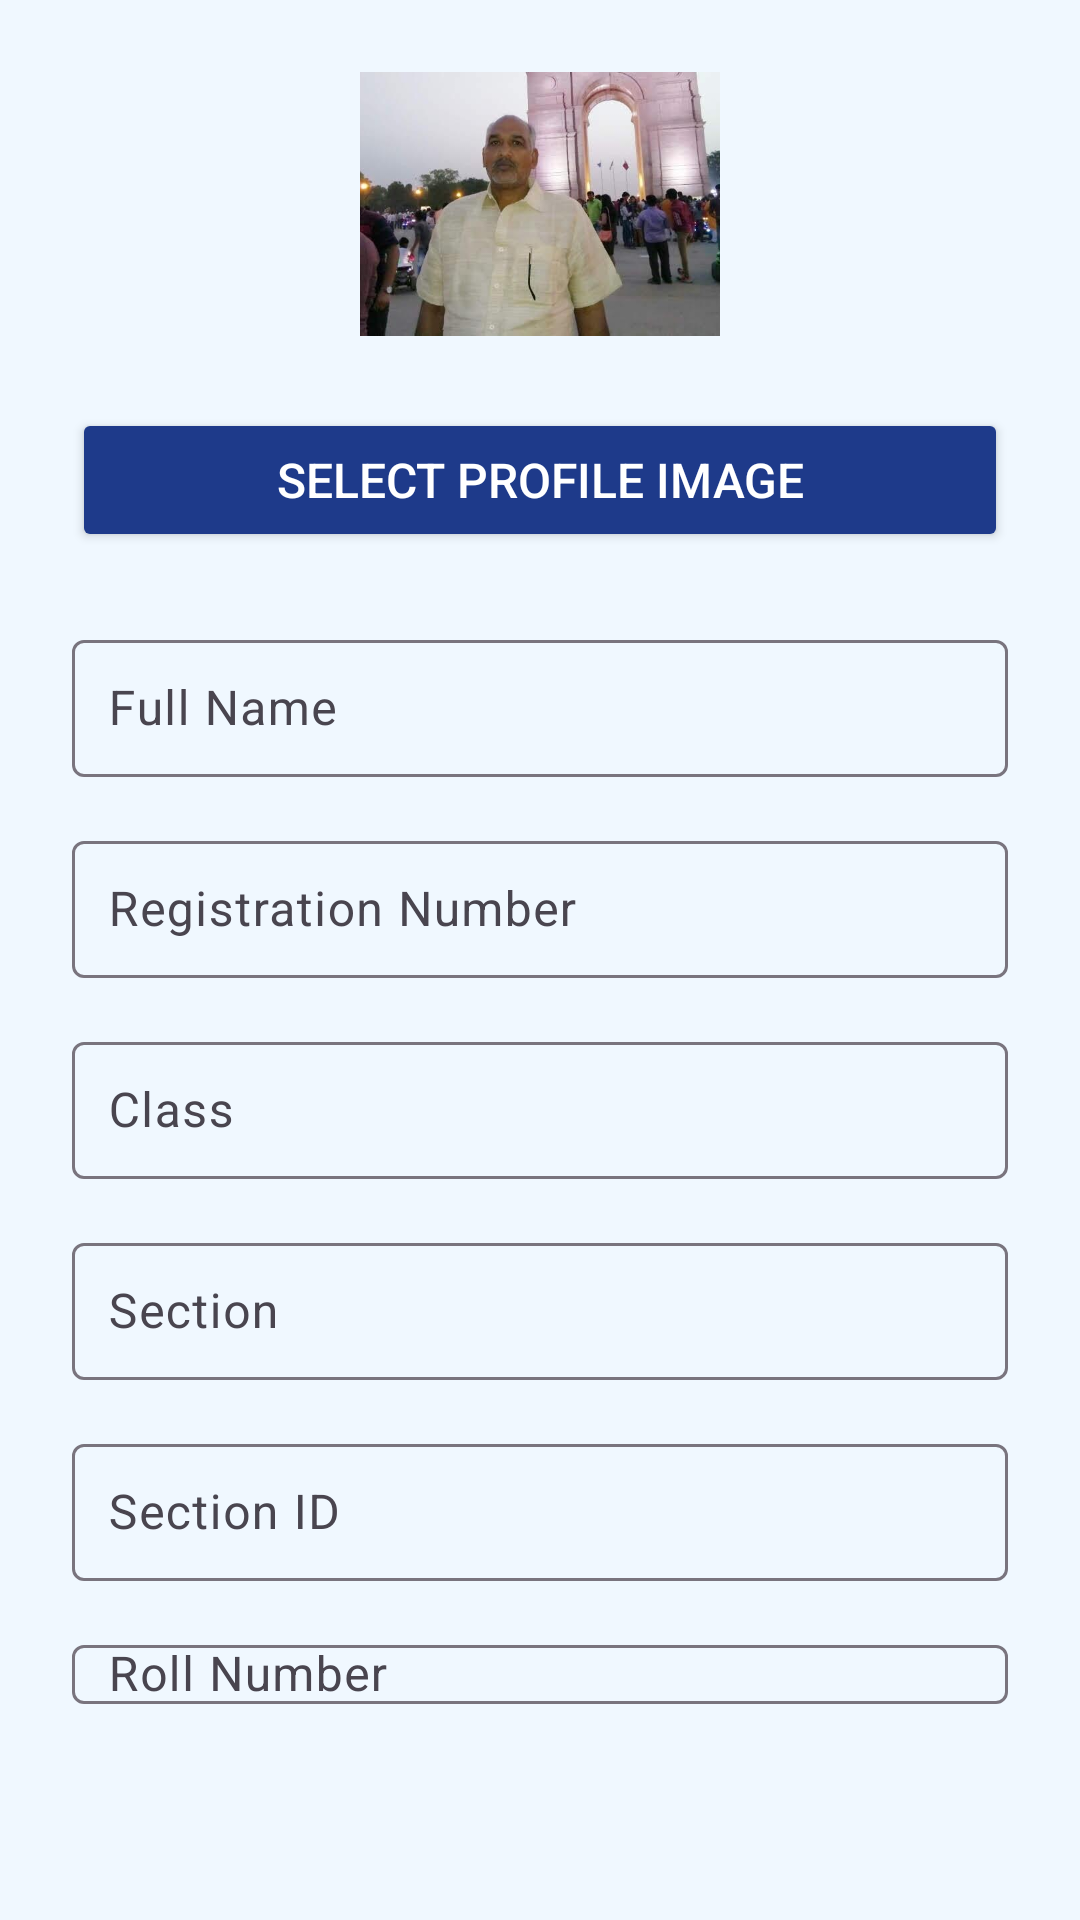

Here is an Android app screen rendered from its layout file. Give the layout XML and the strings, colors and styles it references.
<!-- AndroidManifest.xml: application theme Theme.SchoolManagementSystem -->
<!-- res/layout/activity_student_sign_up.xml -->
<?xml version="1.0" encoding="utf-8"?>
<LinearLayout xmlns:android="http://schemas.android.com/apk/res/android"
    xmlns:app="http://schemas.android.com/apk/res-auto"
    android:layout_width="match_parent"
    android:layout_height="match_parent"
    android:orientation="vertical"
    android:padding="24dp"
    android:gravity="center"
    android:background="#F0F8FF">

    
    <ImageView
        android:id="@+id/ivProfileImage"
        android:layout_width="120dp"
        android:layout_height="120dp"
        android:layout_gravity="center"
        android:src="@drawable/ic_default_profile_image"
        android:contentDescription="Profile Image"
        android:scaleType="centerCrop"
        android:layout_marginBottom="24dp"
        android:background="@drawable/circular_border"/>

    <Button
        android:id="@+id/btnSelectImage"
        android:layout_width="match_parent"
        android:layout_height="wrap_content"
        android:text="Select Profile Image"
        android:layout_marginBottom="24dp"
        android:textColor="#FFFFFF"
        android:backgroundTint="@color/school_button_blue"
        android:textSize="16sp"
        app:cornerRadius="12dp"
        android:padding="12dp"/>

    
    <com.google.android.material.textfield.TextInputLayout
        android:layout_width="match_parent"
        android:layout_height="wrap_content"
        android:layout_marginBottom="16dp">

        <com.google.android.material.textfield.TextInputEditText
            android:id="@+id/etName"
            android:layout_width="match_parent"
            android:layout_height="wrap_content"
            android:hint="Full Name"
            android:textColor="#000000"
            android:textSize="16sp"
            android:padding="12dp"
            android:backgroundTint="#d1eaff"/>
    </com.google.android.material.textfield.TextInputLayout>

    
    <com.google.android.material.textfield.TextInputLayout
        android:layout_width="match_parent"
        android:layout_height="wrap_content"
        android:layout_marginBottom="16dp">

        <com.google.android.material.textfield.TextInputEditText
            android:id="@+id/etRegistrationNumber"
            android:layout_width="match_parent"
            android:layout_height="wrap_content"
            android:hint="Registration Number"
            android:textColor="#000000"
            android:textSize="16sp"
            android:padding="12dp"/>
    </com.google.android.material.textfield.TextInputLayout>

    
    <com.google.android.material.textfield.TextInputLayout
        android:layout_width="match_parent"
        android:layout_height="wrap_content"
        android:layout_marginBottom="16dp">

        <com.google.android.material.textfield.TextInputEditText
            android:id="@+id/etClass"
            android:layout_width="match_parent"
            android:layout_height="wrap_content"
            android:hint="Class"
            android:textColor="#000000"
            android:textSize="16sp"
            android:padding="12dp"/>
    </com.google.android.material.textfield.TextInputLayout>

    
    <com.google.android.material.textfield.TextInputLayout
        android:layout_width="match_parent"
        android:layout_height="wrap_content"
        android:layout_marginBottom="16dp">

        <com.google.android.material.textfield.TextInputEditText
            android:id="@+id/etSection"
            android:layout_width="match_parent"
            android:layout_height="wrap_content"
            android:hint="Section"
            android:textColor="#000000"
            android:textSize="16sp"
            android:padding="12dp"/>
    </com.google.android.material.textfield.TextInputLayout>

    
    <com.google.android.material.textfield.TextInputLayout
        android:layout_width="match_parent"
        android:layout_height="wrap_content"
        android:layout_marginBottom="16dp">

        <com.google.android.material.textfield.TextInputEditText
            android:id="@+id/etSectionId"
            android:layout_width="match_parent"
            android:layout_height="wrap_content"
            android:hint="Section ID"
            android:inputType="number"
            android:textColor="#000000"
            android:textSize="16sp"
            android:padding="12dp"/>
    </com.google.android.material.textfield.TextInputLayout>

    
    <com.google.android.material.textfield.TextInputLayout
        android:layout_width="match_parent"
        android:layout_height="wrap_content"
        android:layout_marginBottom="16dp">

        <com.google.android.material.textfield.TextInputEditText
            android:id="@+id/etRollNumber"
            android:layout_width="match_parent"
            android:layout_height="wrap_content"
            android:hint="Roll Number"
            android:inputType="number"
            android:textColor="#000000"
            android:textSize="16sp"
            android:padding="12dp"/>
    </com.google.android.material.textfield.TextInputLayout>

    
    <com.google.android.material.textfield.TextInputLayout
        android:layout_width="match_parent"
        android:layout_height="wrap_content"
        android:layout_marginBottom="16dp">

        <com.google.android.material.textfield.TextInputEditText
            android:id="@+id/etPhoneNumber"
            android:layout_width="match_parent"
            android:layout_height="wrap_content"
            android:hint="Phone Number"
            android:textColor="#000000"
            android:textSize="16sp"
            android:padding="12dp"/>
    </com.google.android.material.textfield.TextInputLayout>

    
    <com.google.android.material.textfield.TextInputLayout
        android:layout_width="match_parent"
        android:layout_height="wrap_content"
        android:layout_marginBottom="24dp">

        <com.google.android.material.textfield.TextInputEditText
            android:id="@+id/etPassword"
            android:layout_width="match_parent"
            android:layout_height="wrap_content"
            android:hint="Password"
            android:inputType="textPassword"
            android:textColor="#000000"
            android:textSize="16sp"
            android:padding="12dp"/>
    </com.google.android.material.textfield.TextInputLayout>

    
    <com.google.android.material.button.MaterialButton
        android:id="@+id/btnSignUp"
        android:layout_width="match_parent"
        android:layout_height="wrap_content"
        android:text="Sign Up"
        android:textColor="#FFFFFF"
        android:textSize="18sp"
        android:layout_marginTop="24dp"
        android:backgroundTint="@color/school_button_green"
        app:cornerRadius="12dp"/>
</LinearLayout>
<!-- resources referenced by this layout -->
<resources>
  <color name="school_button_blue">#1E3A8A</color>
  <color name="school_button_green">#4CAF50</color>
  <!-- drawable circular_border (drawable) -->
  <?xml version="1.0" encoding="utf-8"?>
  <shape xmlns:android="http://schemas.android.com/apk/res/android">
      <solid android:color="#FFFFFF" /> 
      <corners android:radius="60dp" /> 
      <stroke android:color="#000080" android:width="2dp" /> 
  </shape>
  <!-- drawable ic_default_profile_image: png bitmap (drawable, 44773 bytes) -->
  <style name="Theme.SchoolManagementSystem" parent="Base.Theme.SchoolManagementSystem" />
  <style name="Base.Theme.SchoolManagementSystem" parent="Theme.Material3.DayNight.NoActionBar">
          
          
      </style>
</resources>
